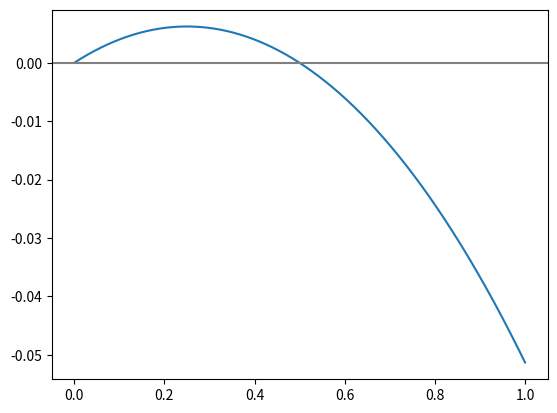

Recreate this plot in Python.
import numpy as np
import matplotlib.pyplot as plt

rng = np.random.default_rng(2027)


def pruefe(name, wert, soll, toleranz):
    """Selbstkontrolle: vergleicht Ihren Wert mit dem erwarteten Bereich."""
    if wert is None:
        print(f"{name}: noch nicht bearbeitet")
    elif abs(wert - soll) <= toleranz:
        print(f"{name}: passt ({wert:.4g})")
    else:
        print(f"{name}: prüfen Sie Ihren Code, erwartet wird etwa {soll:.4g}, Sie haben {wert:.4g}")

ende = None
ende = 100 * rng.choice([1.5, 0.6], size=(200_000, 20)).prod(axis=1)
med = None if ende is None else np.median(ende)
anteil = None if ende is None else np.mean(ende < 100)
pruefe('Median', med, 34.87, 0.01)
pruefe('Verlustanteil', anteil, 0.749, 0.01)

f = np.linspace(0, 1, 10_001)
bestes_f = None
g = np.sqrt((1 + 0.5 * f) * (1 - 0.4 * f)) - 1
bestes_f = f[g.argmax()]
plt.plot(f, g)
plt.axhline(0, color='gray')
plt.show()
pruefe('Bestes f', bestes_f, 0.25, 0.001)

renditen = [0.20, 0.15, 0.10, 0.10, 0.05, 0.05, 0.0, -0.05, -0.15, -0.25]


def endvermoegen(folge):
    w = 100_000
    for x in folge:
        w = (w - 12_000) * (1 + x)
    return w


pruefe('Gute Jahre zuerst', endvermoegen(renditen), 21_627, 1)
pruefe('Schlechte Jahre zuerst', endvermoegen(renditen[::-1]), -75_148, 1)
